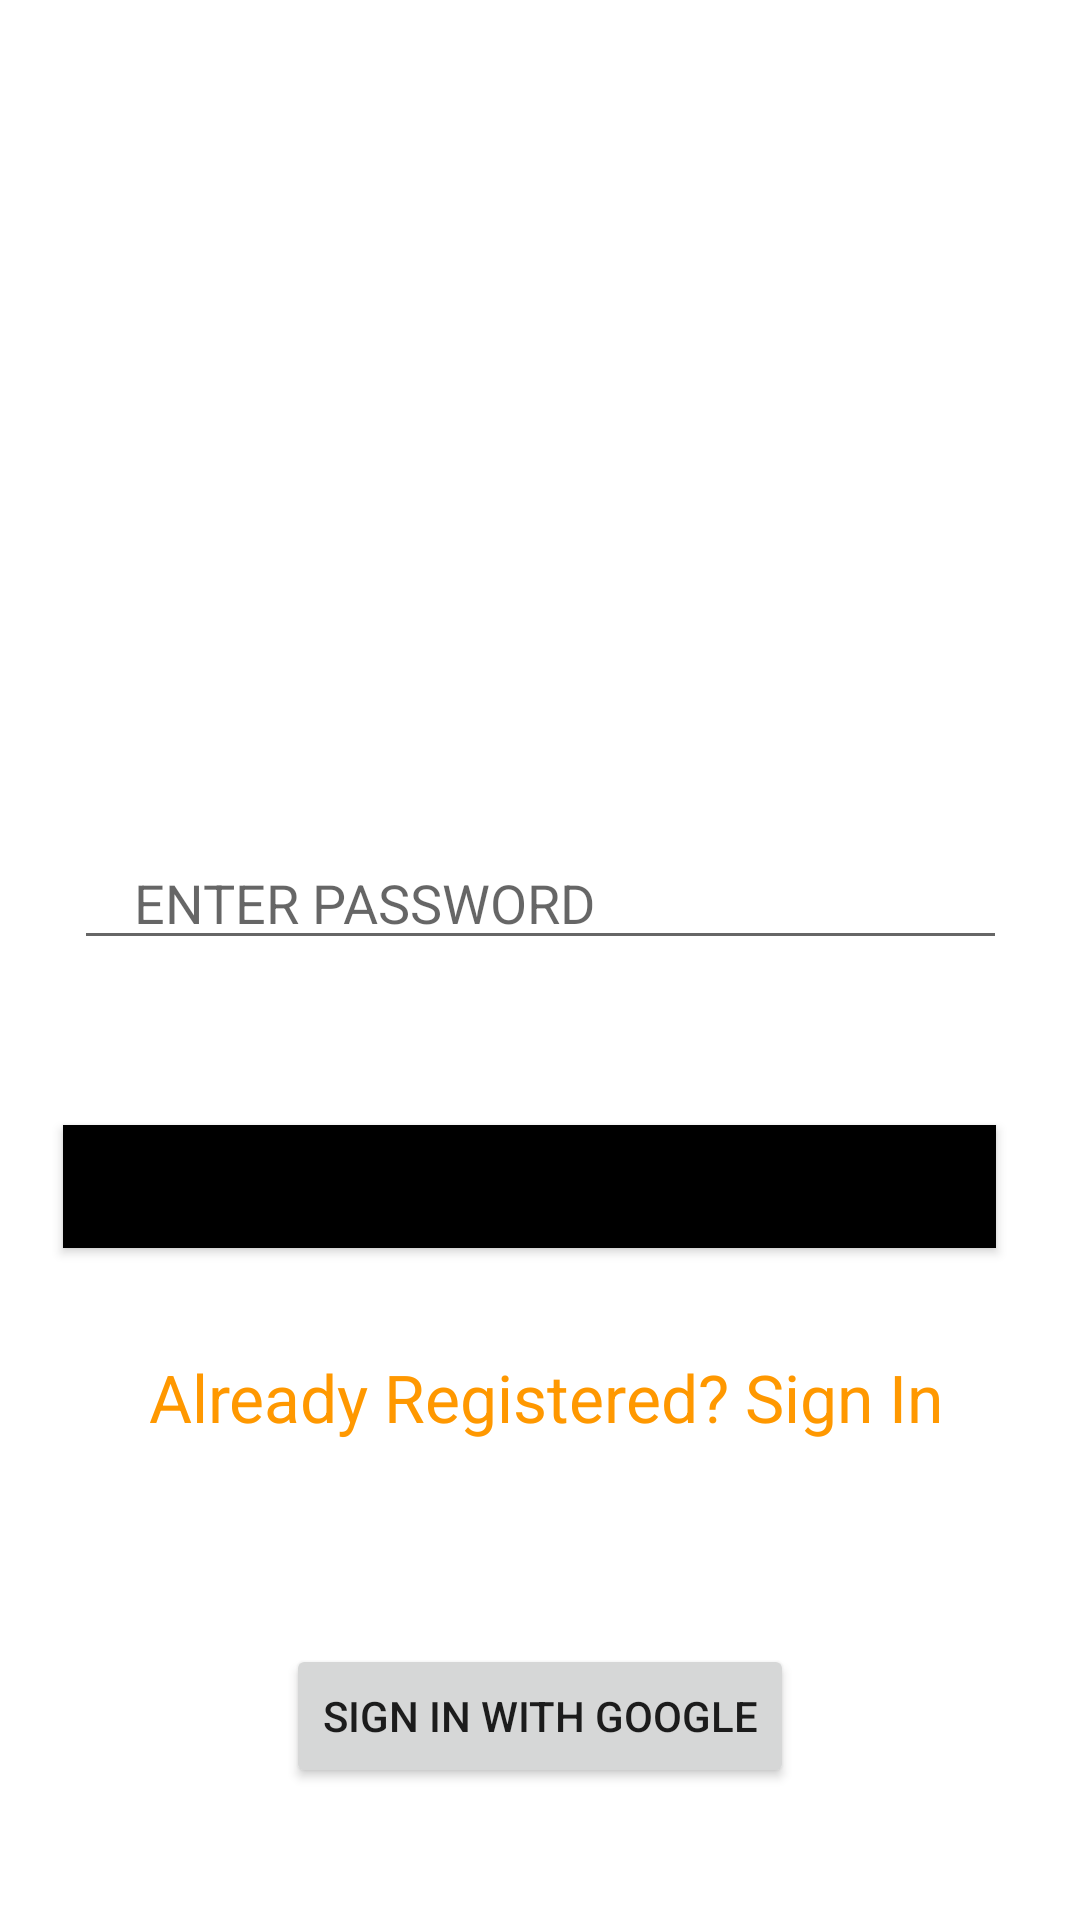

This screen was rendered from an Android layout file. Write that file and the resources it references.
<!-- AndroidManifest.xml: application theme Theme.Recurringmail -->
<!-- res/layout/activity_main2.xml -->
<?xml version="1.0" encoding="utf-8"?>
<androidx.constraintlayout.widget.ConstraintLayout xmlns:android="http://schemas.android.com/apk/res/android"
    xmlns:app="http://schemas.android.com/apk/res-auto"
    xmlns:tools="http://schemas.android.com/tools"
    android:layout_width="match_parent"
    android:layout_height="match_parent"
    tools:context=".MainActivity2">

    <ImageView
        android:id="@+id/imageView"
        android:layout_width="419dp"
        android:layout_height="193dp"
        android:layout_marginTop="16dp"
        android:layout_marginBottom="522dp"
        app:layout_constraintBottom_toBottomOf="parent"
        app:layout_constraintEnd_toEndOf="parent"
        app:layout_constraintStart_toStartOf="parent"
        app:layout_constraintTop_toTopOf="parent"
        app:srcCompat="@drawable/signup" />

    <EditText
        android:id="@+id/passreg"
        android:layout_width="311dp"
        android:layout_height="41dp"
        android:layout_marginStart="38dp"
        android:layout_marginEnd="38dp"
        android:layout_marginBottom="320dp"
        android:ems="10"
        android:hint="ENTER PASSWORD"
        android:paddingStart="20dp"
        app:layout_constraintBottom_toBottomOf="parent"
        app:layout_constraintEnd_toEndOf="parent"
        app:layout_constraintStart_toStartOf="parent" />

    <EditText
        android:id="@+id/email_reg"
        android:layout_width="311dp"
        android:layout_height="41dp"
        android:layout_marginStart="38dp"
        android:layout_marginTop="99dp"
        android:layout_marginEnd="38dp"
        android:layout_marginBottom="49dp"
        android:ems="10"
        android:paddingStart="20dp"
        android:hint="ENTER EMAIL ID"
        app:layout_constraintBottom_toTopOf="@+id/passreg"
        app:layout_constraintEnd_toEndOf="parent"
        app:layout_constraintHorizontal_bias="0.5"
        app:layout_constraintStart_toStartOf="parent"
        app:layout_constraintTop_toBottomOf="@+id/imageView" />

    <Button
        android:id="@+id/registration_btn1"
        android:layout_width="311dp"
        android:layout_height="41dp"
        android:layout_marginStart="119dp"
        android:layout_marginTop="55dp"
        android:layout_marginEnd="105dp"
        android:layout_marginBottom="69dp"
        android:background="@android:color/background_dark"
        android:text="SIGN_UP"

        app:layout_constraintBottom_toBottomOf="parent"
        app:layout_constraintEnd_toEndOf="parent"
        app:layout_constraintHorizontal_bias="0.56"
        app:layout_constraintStart_toStartOf="parent"
        app:layout_constraintTop_toBottomOf="@+id/passreg"
        app:layout_constraintVertical_bias="0.0" />

    <TextView
        android:id="@+id/textView1"
        android:layout_width="wrap_content"
        android:layout_height="wrap_content"
        android:layout_marginStart="143dp"
        android:layout_marginTop="40dp"
        android:layout_marginEnd="139dp"
        android:layout_marginBottom="165dp"
        android:text="Already Registered? Sign In"
        android:textColor="#FF9800"
        android:textSize="22sp"
        app:layout_constraintBottom_toBottomOf="parent"
        app:layout_constraintEnd_toEndOf="parent"
        app:layout_constraintStart_toStartOf="parent"
        app:layout_constraintTop_toBottomOf="@+id/registration_btn1" />

    <Button
        android:id="@+id/button"
        android:layout_width="wrap_content"
        android:layout_height="wrap_content"
        android:layout_marginStart="105dp"
        android:layout_marginEnd="105dp"
        android:layout_marginBottom="44dp"
        android:text="SIGN IN WITH GOOGLE"
        app:layout_constraintBottom_toBottomOf="parent"
        app:layout_constraintEnd_toEndOf="parent"
        app:layout_constraintStart_toStartOf="parent" />

    <TextView
        android:id="@+id/textView3"
        android:layout_width="wrap_content"
        android:layout_height="wrap_content"
        android:layout_marginStart="191dp"
        android:layout_marginTop="20dp"
        android:layout_marginEnd="191dp"
        android:layout_marginBottom="17dp"
        android:text="or"
        android:textSize="22sp"
        app:layout_constraintBottom_toTopOf="@+id/button"
        app:layout_constraintEnd_toEndOf="parent"
        app:layout_constraintStart_toStartOf="parent"
        app:layout_constraintTop_toBottomOf="@+id/textView1" />

</androidx.constraintlayout.widget.ConstraintLayout>
<!-- resources referenced by this layout -->
<resources>
  <style name="Theme.Recurringmail" parent="Theme.MaterialComponents.DayNight.DarkActionBar">
          
          <item name="colorPrimary">@color/black</item>
          <item name="colorPrimaryVariant">@color/black</item>
          <item name="colorOnPrimary">@color/white</item>
          
          <item name="colorSecondary">@color/teal_200</item>
          <item name="colorSecondaryVariant">@color/teal_700</item>
          <item name="colorOnSecondary">@color/black</item>
          
          <item name="android:statusBarColor" tools:targetApi="l">?attr/colorPrimaryVariant</item>
          
      </style>
  <!-- not gathered from this repository: default colours our renderer supplied (Android Studio template values) -->
  <color name="teal_200">#FF03DAC5</color>
  <color name="teal_700">#FF018786</color>
  <color name="black">#FF000000</color>
  <color name="white">#FFFFFFFF</color>
</resources>
